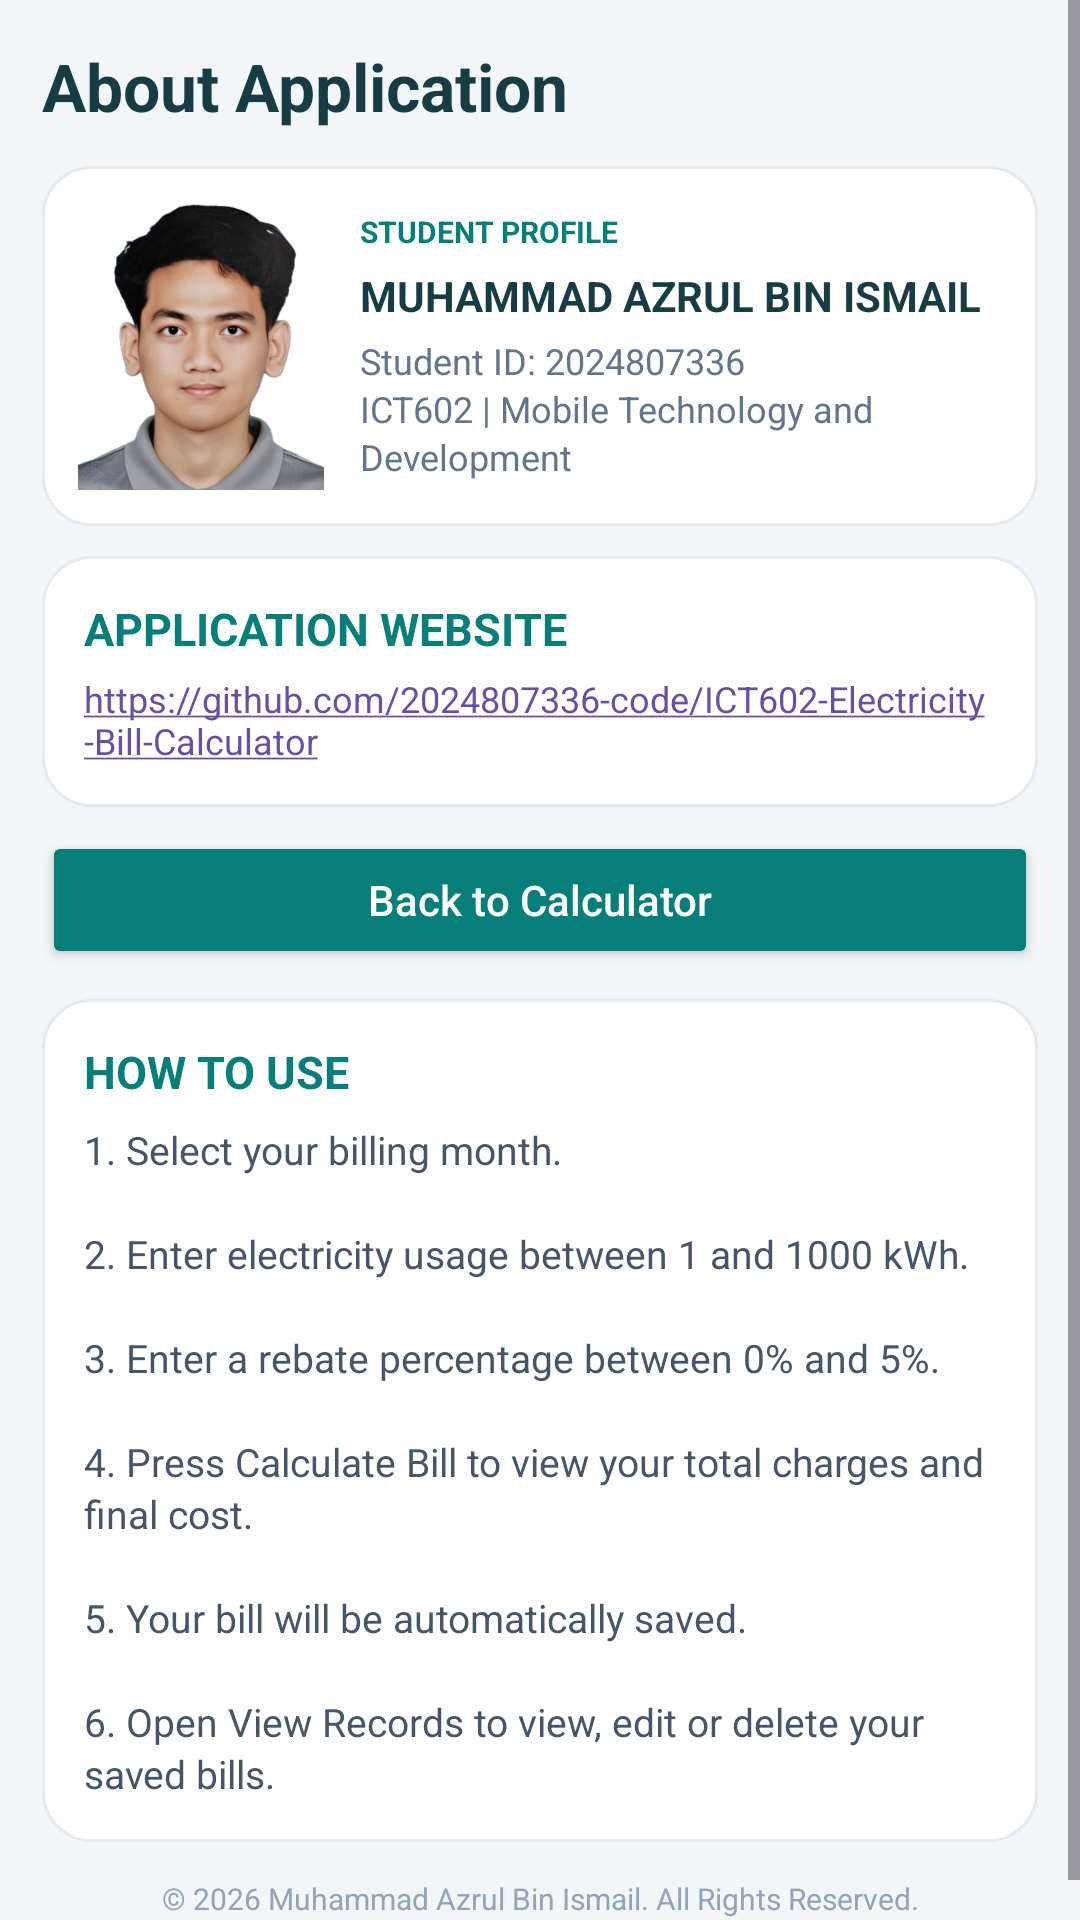

The Android layout XML behind this screen, and the referenced resources:
<!-- AndroidManifest.xml: application theme Theme.AzrulIndividualAssignmentCDCS2405B -->
<!-- res/layout/activity_about.xml -->
<?xml version="1.0" encoding="utf-8"?>
<ScrollView xmlns:android="http://schemas.android.com/apk/res/android"
    android:layout_width="match_parent"
    android:layout_height="match_parent"
    android:background="#F3F6F8"
    android:fillViewport="true">

    <LinearLayout
        android:layout_width="match_parent"
        android:layout_height="wrap_content"
        android:orientation="vertical"
        android:padding="14dp">

        
        <TextView
            android:layout_width="match_parent"
            android:layout_height="wrap_content"
            android:text="About Application"
            android:textColor="#173C43"
            android:textSize="22sp"
            android:textStyle="bold" />

        
        <LinearLayout
            android:layout_width="match_parent"
            android:layout_height="wrap_content"
            android:layout_marginTop="12dp"
            android:background="@drawable/bg_card"
            android:gravity="center_vertical"
            android:orientation="horizontal"
            android:padding="12dp">

            <ImageView
                android:id="@+id/imgStudent"
                android:layout_width="82dp"
                android:layout_height="96dp"
                android:src="@drawable/studentphoto"
                android:scaleType="centerCrop"
                android:contentDescription="Student picture" />

            <LinearLayout
                android:layout_width="0dp"
                android:layout_height="wrap_content"
                android:layout_marginStart="12dp"
                android:layout_weight="1"
                android:orientation="vertical">

                <TextView
                    android:layout_width="wrap_content"
                    android:layout_height="wrap_content"
                    android:text="STUDENT PROFILE"
                    android:textColor="#087E78"
                    android:textSize="10sp"
                    android:textStyle="bold" />

                <TextView
                    android:layout_width="match_parent"
                    android:layout_height="wrap_content"
                    android:layout_marginTop="5dp"
                    android:text="MUHAMMAD AZRUL BIN ISMAIL"
                    android:textColor="#173C43"
                    android:textSize="14sp"
                    android:textStyle="bold" />

                <TextView
                    android:layout_width="match_parent"
                    android:layout_height="wrap_content"
                    android:layout_marginTop="4dp"
                    android:text="Student ID: 2024807336&#10;ICT602 | Mobile Technology and Development"
                    android:textColor="#64748B"
                    android:textSize="12sp"
                    android:lineSpacingExtra="2dp" />

            </LinearLayout>
        </LinearLayout>

        
        <LinearLayout
            android:layout_width="match_parent"
            android:layout_height="wrap_content"
            android:layout_marginTop="10dp"
            android:background="@drawable/bg_card"
            android:orientation="vertical"
            android:padding="14dp">

            <TextView
                android:layout_width="match_parent"
                android:layout_height="wrap_content"
                android:text="APPLICATION WEBSITE"
                android:textColor="#087E78"
                android:textSize="15sp"
                android:textStyle="bold" />

            <TextView
                android:id="@+id/tvGithubLink"
                android:layout_width="match_parent"
                android:layout_height="wrap_content"
                android:layout_marginTop="5dp"
                android:text="https://github.com/2024807336-code/ICT602-Electricity-Bill-Calculator"
                android:textColor="#087E78"
                android:textSize="12sp"
                android:autoLink="web"
                android:linksClickable="true" />

        </LinearLayout>

        
        <Button
            android:id="@+id/btnBackAbout"
            android:layout_width="match_parent"
            android:layout_height="46dp"
            android:layout_marginTop="8dp"
            android:backgroundTint="#087E78"
            android:text="Back to Calculator"
            android:textAllCaps="false"
            android:textColor="#FFFFFF" />

        
        <LinearLayout
            android:layout_width="match_parent"
            android:layout_height="wrap_content"
            android:layout_marginTop="10dp"
            android:background="@drawable/bg_card"
            android:orientation="vertical"
            android:padding="14dp">

            <TextView
                android:layout_width="match_parent"
                android:layout_height="wrap_content"
                android:text="HOW TO USE"
                android:textColor="#087E78"
                android:textSize="15sp"
                android:textStyle="bold" />

            <TextView
                android:layout_width="match_parent"
                android:layout_height="wrap_content"
                android:layout_marginTop="7dp"
                android:text="1. Select your billing month.&#10;&#10;2. Enter electricity usage between 1 and 1000 kWh.&#10;&#10;3. Enter a rebate percentage between 0% and 5%.&#10;&#10;4. Press Calculate Bill to view your total charges and final cost.&#10;&#10;5. Your bill will be automatically saved.&#10;&#10;6. Open View Records to view, edit or delete your saved bills."
                android:textColor="#475569"
                android:textSize="13sp"
                android:lineSpacingExtra="2dp" />

        </LinearLayout>

        
        <TextView
            android:id="@+id/tvCopyright"
            android:layout_width="match_parent"
            android:layout_height="wrap_content"
            android:layout_marginTop="12dp"
            android:gravity="center"
            android:text="© 2026 Muhammad Azrul Bin Ismail. All Rights Reserved."
            android:textColor="#94A3B8"
            android:textSize="10sp" />

    </LinearLayout>

</ScrollView>
<!-- resources referenced by this layout -->
<resources>
  <!-- drawable bg_card (drawable) -->
  <?xml version="1.0" encoding="utf-8"?>
  <shape xmlns:android="http://schemas.android.com/apk/res/android">
      <solid android:color="#FFFFFF" />
      <corners android:radius="16dp" />
      <stroke
          android:width="1dp"
          android:color="#E5EAF0" />
  </shape>
  <!-- drawable studentphoto: png bitmap (drawable, 167622 bytes) -->
  <style name="Theme.AzrulIndividualAssignmentCDCS2405B" parent="Base.Theme.AzrulIndividualAssignmentCDCS2405B" />
  <style name="Base.Theme.AzrulIndividualAssignmentCDCS2405B" parent="Theme.Material3.DayNight.NoActionBar">
          
          
      </style>
</resources>
